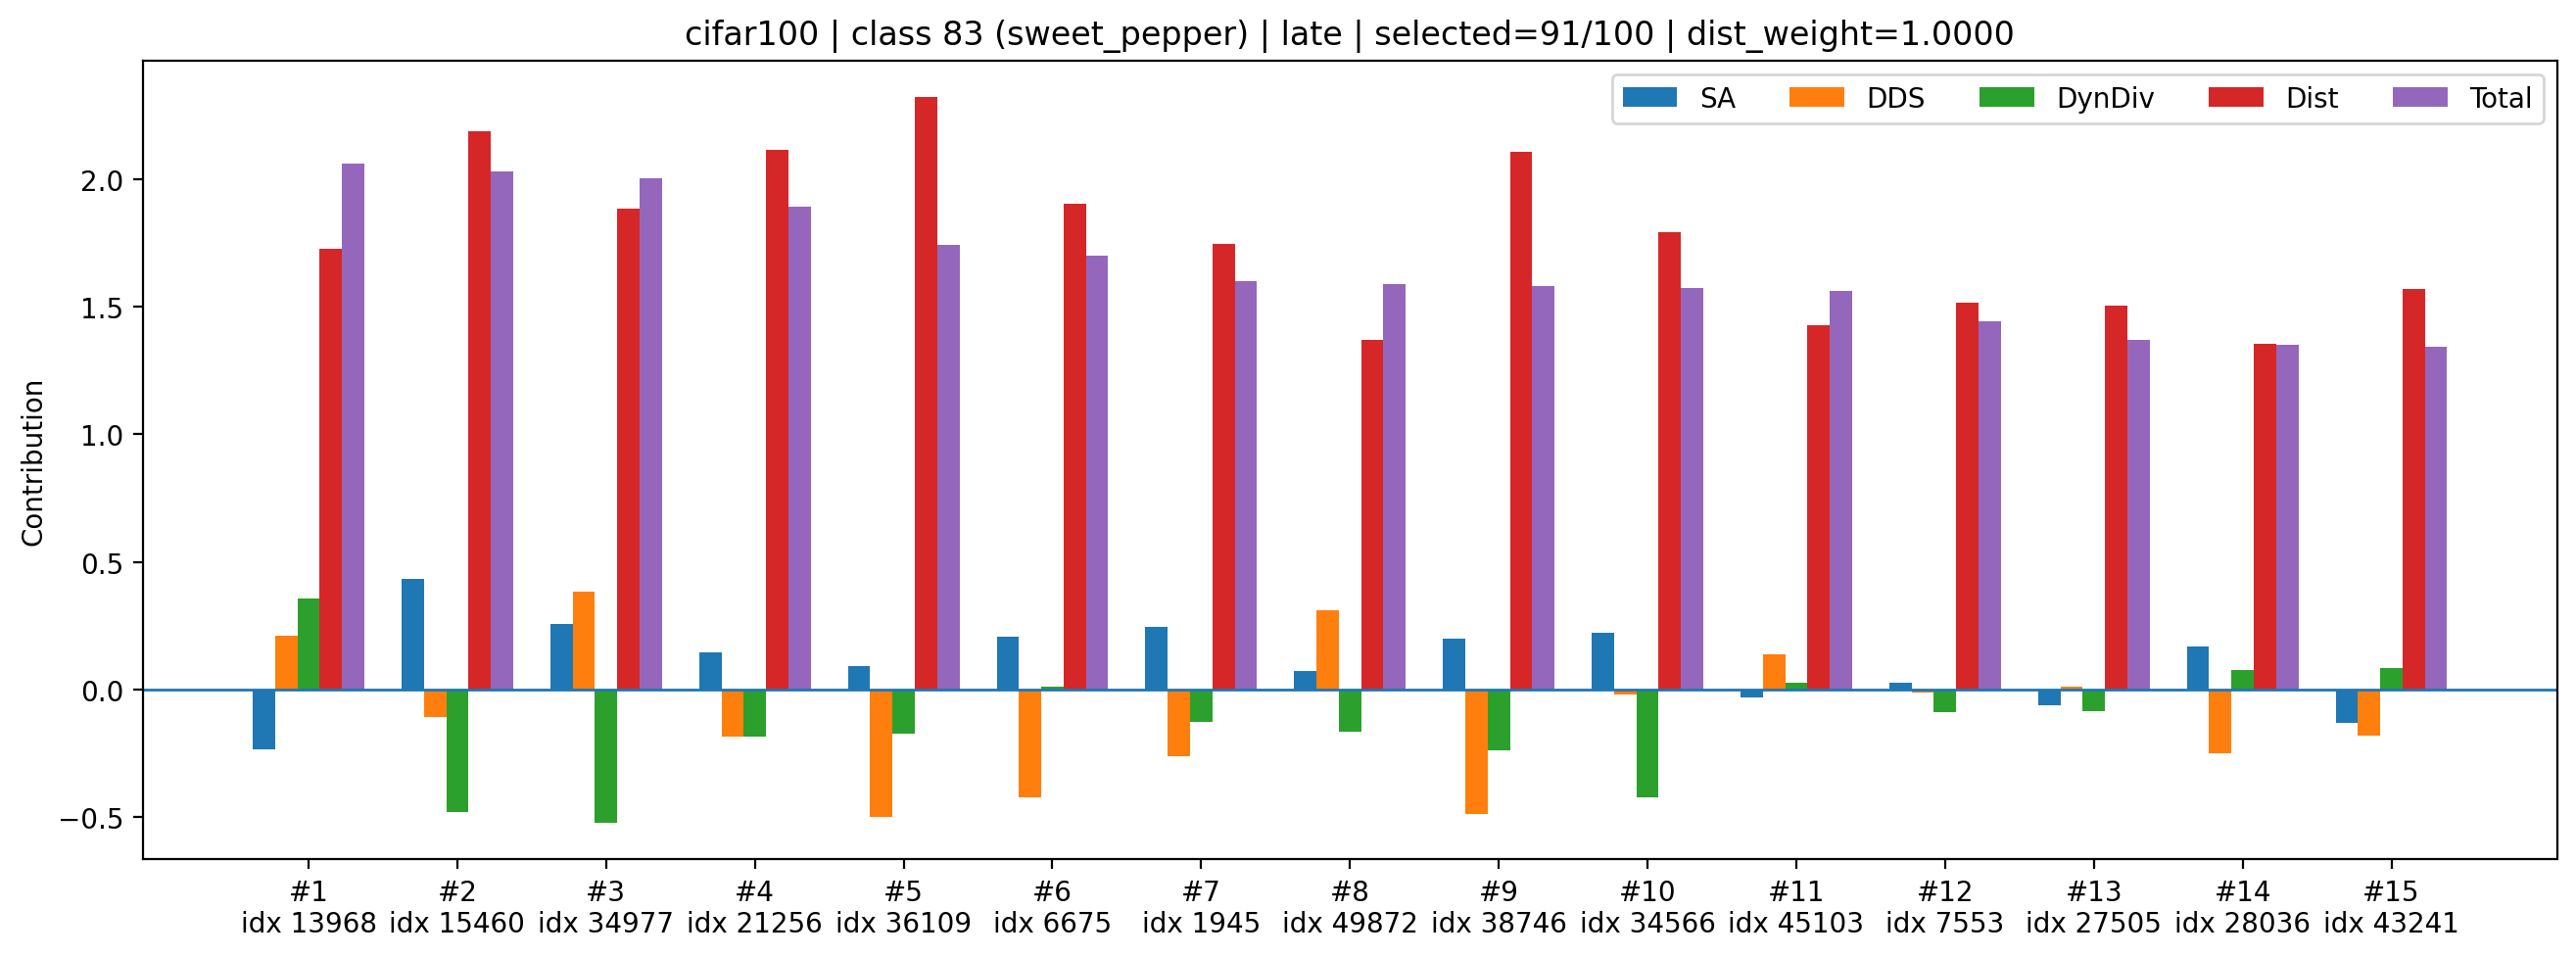

Source data for this figure (header and first rows):
rank, sample_index, class_id, selected_count_before_add, dynamic_k, old_mean_shift, new_mean_shift, dist_improve_raw, div_raw, sa_z, dds_z, div_z, dist_z, sa_component, dds_component, div_component, dist_component, total
1, 13968, 83, 91, 5, 0.002247, 0.002234, 1.317937858402729e-05, 1.407, -0.8641, 0.6912, 0.8474, 1.726, -0.2341, 0.2122, 0.3577, 1.726, 2.062
2, 15460, 83, 91, 5, 0.002247, 0.00218, 6.731250323355198e-05, 1.401, 1.595, -0.3535, -1.141, 2.188, 0.432, -0.1085, -0.4814, 2.188, 2.03
3, 34977, 83, 91, 5, 0.002247, 0.002216, 3.1523872166872025e-05, 1.401, 0.9562, 1.246, -1.237, 1.883, 0.259, 0.3824, -0.5221, 1.883, 2.002
4, 21256, 83, 91, 5, 0.002247, 0.002189, 5.854712799191475e-05, 1.403, 0.5415, -0.5977, -0.438, 2.113, 0.1467, -0.1835, -0.1848, 2.113, 1.891
5, 36109, 83, 91, 5, 0.002247, 0.002164, 8.312240242958069e-05, 1.404, 0.3364, -1.631, -0.4091, 2.323, 0.09113, -0.5006, -0.1727, 2.323, 1.741
6, 6675, 83, 91, 5, 0.002247, 0.002213, 3.4154392778873444e-05, 1.405, 0.7621, -1.378, 0.02942, 1.905, 0.2065, -0.4231, 0.01242, 1.905, 1.701
7, 1945, 83, 91, 5, 0.002247, 0.002232, 1.5552621334791183e-05, 1.404, 0.9033, -0.8508, -0.3044, 1.746, 0.2447, -0.2612, -0.1285, 1.746, 1.602
8, 49872, 83, 91, 5, 0.002247, 0.002276, -2.8668204322457314e-05, 1.404, 0.2756, 1.009, -0.3912, 1.369, 0.07467, 0.3099, -0.1651, 1.369, 1.589
9, 38746, 83, 91, 5, 0.002247, 0.002189, 5.7819532230496407e-05, 1.403, 0.7322, -1.584, -0.5646, 2.107, 0.1984, -0.4863, -0.2383, 2.107, 1.581
10, 34566, 83, 91, 5, 0.002247, 0.002226, 2.0763138309121132e-05, 1.402, 0.824, -0.06789, -0.9988, 1.791, 0.2232, -0.02084, -0.4215, 1.791, 1.572
11, 45103, 83, 91, 5, 0.002247, 0.002269, -2.1864427253603935e-05, 1.405, -0.1111, 0.4498, 0.05962, 1.427, -0.0301, 0.1381, 0.02516, 1.427, 1.561
12, 7553, 83, 91, 5, 0.002247, 0.002259, -1.1503463611006737e-05, 1.404, 0.1004, -0.03387, -0.2118, 1.516, 0.0272, -0.0104, -0.08941, 1.516, 1.443
13, 27505, 83, 91, 5, 0.002247, 0.00226, -1.2674136087298393e-05, 1.404, -0.2195, 0.03201, -0.2003, 1.506, -0.05948, 0.009829, -0.08456, 1.506, 1.372
14, 28036, 83, 91, 5, 0.002247, 0.002277, -3.0317576602101326e-05, 1.405, 0.6272, -0.8133, 0.1823, 1.355, 0.1699, -0.2497, 0.07696, 1.355, 1.352
15, 43241, 83, 91, 5, 0.002247, 0.002252, -5.348585546016693e-06, 1.405, -0.478, -0.5827, 0.2005, 1.568, -0.1295, -0.1789, 0.08462, 1.568, 1.344
